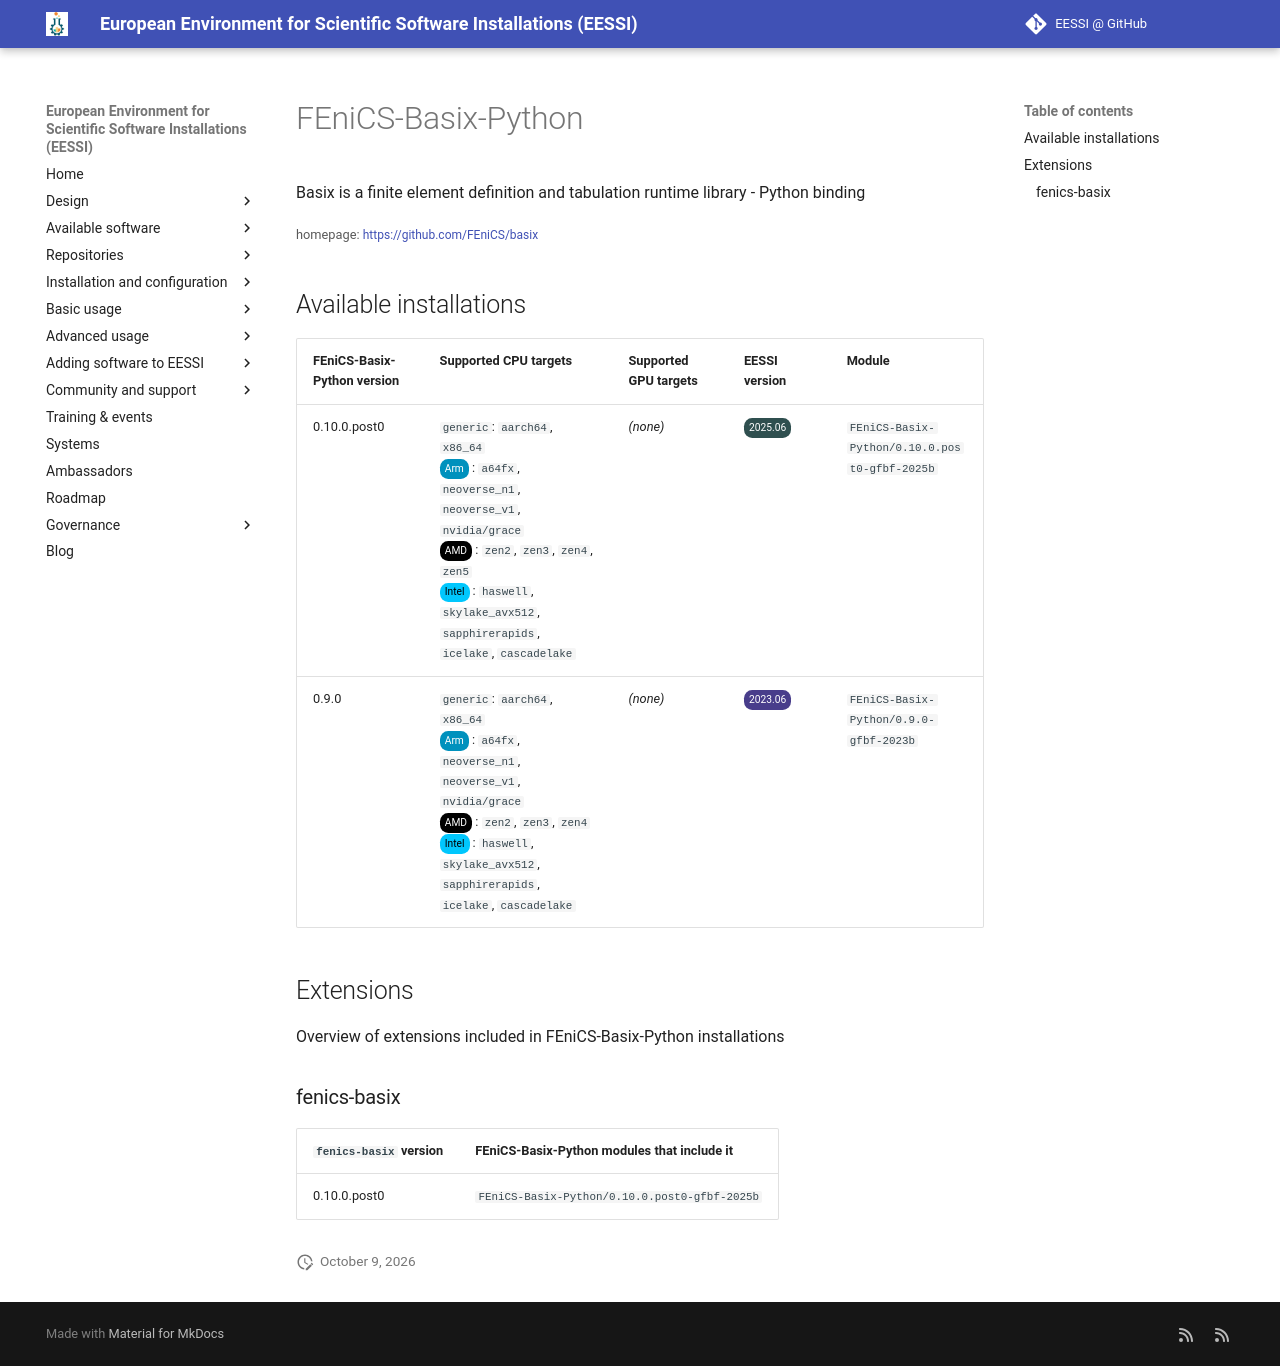

repository: EESSI/docs · page: available_software/detail/FEniCS-Basix-Python/index.html · generator: mkdocs

---
json_ld:
  '@context': https://schema.org
  '@type': SoftwareApplication
  applicationCategory: DeveloperApplication
  description: Basix is a finite element definition and tabulation runtime library
    - Python binding
  license: Not confirmed
  name: FEniCS-Basix-Python
  offers:
    '@type': Offer
    price: 0
  operatingSystem: LINUX
  review:
    '@type': Review
    author:
      '@type': Organization
      name: EESSI
    reviewBody: Application has been successfully made available on all architectures
      supported by EESSI
    reviewRating:
      '@type': Rating
      ratingValue: 5
  softwareRequirements: See https://www.eessi.io/docs/ for how to make EESSI available
    on your system
  softwareVersion: '[''0.10.0.post0'', ''0.9.0'']'
  url: https://github.com/FEniCS/basix
---
# FEniCS-Basix-Python


Basix is a finite element definition and tabulation runtime library - Python binding

<small>homepage: </small><span class="software-link">[https://github.com/FEniCS/basix](https://github.com/FEniCS/basix)</span>

## Available installations


|FEniCS-Basix-Python version|Supported CPU targets|Supported GPU targets|EESSI version|Module|
| --- | --- | --- | --- | --- |
|0.10.0.post0|`generic`: `aarch64`, `x86_64`<br/><span class="software-cpu-arm">Arm</span>: `a64fx`, `neoverse_n1`, `neoverse_v1`, `nvidia/grace`<br/><span class="software-cpu-amd">AMD</span>: `zen2`, `zen3`, `zen4`, `zen5`<br/><span class="software-cpu-intel">Intel</span>: `haswell`, `skylake_avx512`, `sapphirerapids`, `icelake`, `cascadelake`<br/>|*(none)*|<span class="software-eessi-version-202506">2025.06</span>|`FEniCS-Basix-Python/0.10.0.post0-gfbf-2025b`|
|0.9.0|`generic`: `aarch64`, `x86_64`<br/><span class="software-cpu-arm">Arm</span>: `a64fx`, `neoverse_n1`, `neoverse_v1`, `nvidia/grace`<br/><span class="software-cpu-amd">AMD</span>: `zen2`, `zen3`, `zen4`<br/><span class="software-cpu-intel">Intel</span>: `haswell`, `skylake_avx512`, `sapphirerapids`, `icelake`, `cascadelake`<br/>|*(none)*|<span class="software-eessi-version-202306">2023.06</span>|`FEniCS-Basix-Python/0.9.0-gfbf-2023b`|

## Extensions

Overview of extensions included in FEniCS-Basix-Python installations


### fenics-basix


|`fenics-basix` version|FEniCS-Basix-Python modules that include it|
| --- | --- |
|0.10.0.post0|`FEniCS-Basix-Python/0.10.0.post0-gfbf-2025b`|
